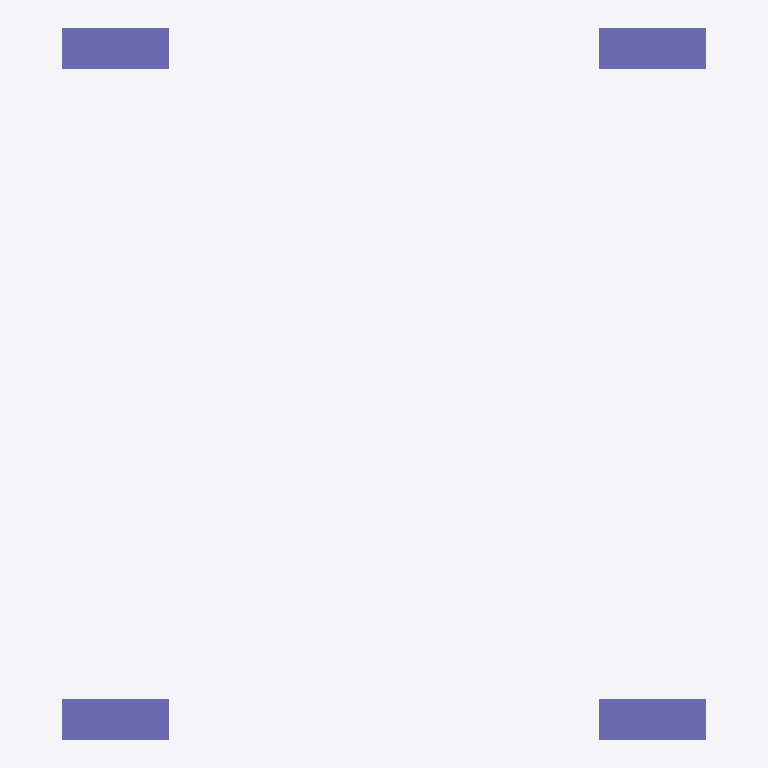
Plan cut of the same IFC building model at storey 'createdIFCFilestorey 1' (level 0.00 m, cut at 1.40 m), seen from above with north up, elements coloured by IFC class (only those large enough to see are counted): 4 columns (violet). Cut surfaces are drawn darker.
Extent 4.8 m × 5.3 m × 3.3 m (x, y, z). Storeys (1): createdIFCFilestorey 1 at 0.00 m. Elements (8): 8 IfcColumn.

HEADER;
FILE_DESCRIPTION((''),'2;1');
FILE_NAME('','2019-02-22T14:58:04',(''),(''),'Xbim File Processor version 4.0.0.0','Xbim version 4.0.0.0','');
FILE_SCHEMA(('IFC4'));
ENDSEC;
DATA;
#1=IFCPROJECT('3nbFy2UeX1aA94ezjiTsrd',#2,'createdIFCFileProject',$,$,'longName__createdIFCFileProject','Drafting',(#70),#8);
#46=IFCSITE('1NtiJx8WX7Z9H3Ynk71k7J',#2,'createdIFCFileSite',$,$,#47,$,$,.ELEMENT.,(42,21,31,181945),(-71,-3,-24,-263305),0.0,$,$);
#51=IFCBUILDING('301fxmBUj6OOb8erSj2rPm',#2,'createdIFCFileBuilding',$,$,#52,$,$,.ELEMENT.,$,$,$);
#56=IFCBUILDINGSTOREY('3TZfMbFSX3pu1ulMQwvnIa',#2,'createdIFCFilestorey 1',$,$,#57,$,'createdIFCFilestorey 1',.ELEMENT.,0.0);
#61=IFCCOLUMN('2kXexhZvjBueCOE$oldz6T',#2,'StandardStrColumn_Rec_800_300',$,'Rectangular Col 800 x 300',#62,#89,$,.COLUMN.);
#161=IFCCOLUMN('10pYkuI8j3y9ITh5DtRcIr',#2,'StandardStrColumn_Rec_800_300',$,'Rectangular Col 800 x 300',#162,#180,$,.COLUMN.);
#296=IFCCOLUMN('2dYWrn9D53jeOzqIP0CWde',#2,'StandardStrColumn_Rec_800_300',$,'Rectangular Col 800 x 300',#297,#315,$,.COLUMN.);
#386=IFCCOLUMN('3r8E87Cxf0feC1DQPC8L8K',#2,'StandardStrColumn_Rec_800_300',$,'Rectangular Col 800 x 300',#387,#405,$,.COLUMN.);
ENDSEC;
